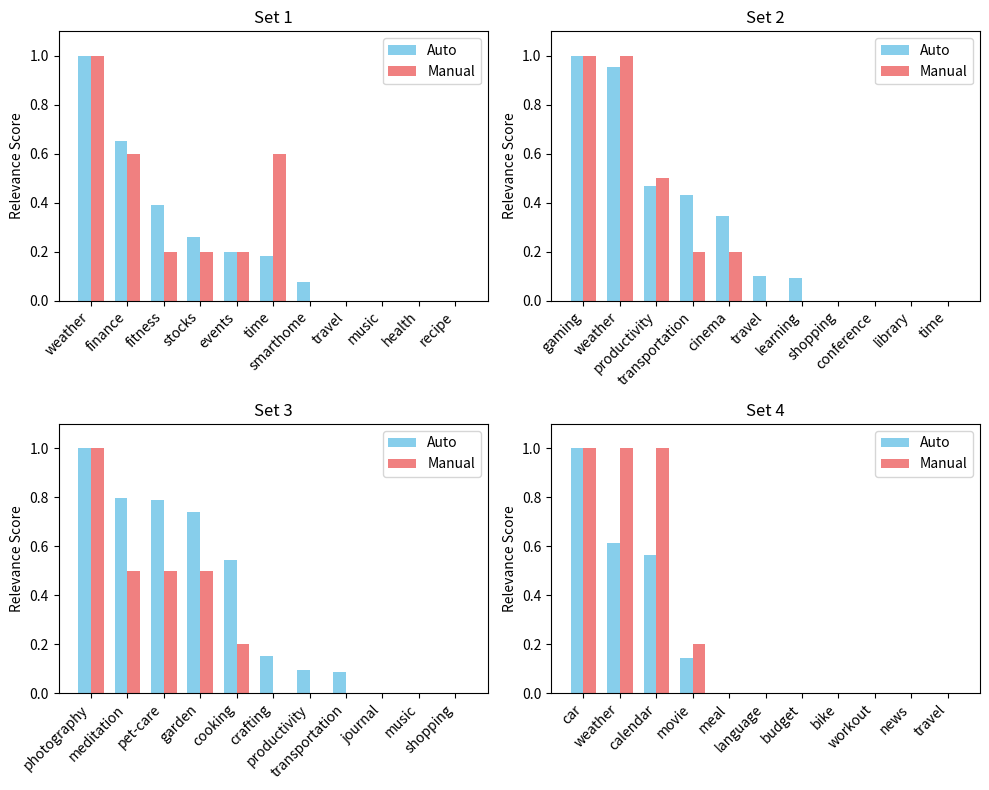

The matplotlib source for this figure:
import matplotlib.pyplot as plt
import numpy as np

def plot_relevance_comparison(auto_dict, manual_dict, set_number, ax):

    sorted_keys = sorted(auto_dict.keys(), key=lambda k: auto_dict[k], reverse=True)
    
    auto_values = [float(auto_dict[k]) for k in sorted_keys]
    manual_values = [float(manual_dict.get(k, 0)) for k in sorted_keys]
    
    x = np.arange(len(sorted_keys))
    width = 0.35
    
    ax.bar(x - width/2, auto_values, width, label='Auto', color='skyblue')
    ax.bar(x + width/2, manual_values, width, label='Manual', color='lightcoral')
    
    ax.set_ylabel('Relevance Score')
    ax.set_title(f'Set {set_number}')
    ax.set_xticks(x)
    ax.set_xticklabels(sorted_keys, rotation=45, ha='right')
    ax.legend()
    ax.set_ylim(0, 1.1)


# Create figure
fig, ((ax1, ax2), (ax3, ax4)) = plt.subplots(2, 2, figsize=(10, 8))

# Set 1 - Weather focused
auto1 = {
    'weather': 1.0, 'finance': 0.652, 'fitness': 0.389, 
    'stocks': 0.258, 'events': 0.200, 'time': 0.181, 
    'smarthome': 0.076, 'travel': 0.0, 'music': 0.0, 
    'health': 0.0, 'recipe': 0.0
}
manual1 = {
    'weather': 1.0, 'time': 0.6, 'finance': 0.6,
    'fitness': 0.2, 'stocks': 0.2, 'events': 0.2
}

# Set 2 - Gaming focused
auto2 = {
    'gaming': 1.0, 'weather': 0.953, 'productivity': 0.467,
    'transportation': 0.432, 'cinema': 0.345, 'travel': 0.100,
    'learning': 0.091, 'shopping': 0.0, 'conference': 0.0,
    'library': 0.0, 'time': 0.0
}
manual2 = {
    'gaming': 1.0, 'weather': 1.0, 'productivity': 0.5,
    'transportation': 0.2, 'cinema': 0.2
}

# Set 3 - Photography focused
auto3 = {
    'photography': 1.0, 'meditation': 0.799, 'pet-care': 0.789,
    'garden': 0.739, 'cooking': 0.544, 'crafting': 0.152,
    'productivity': 0.094, 'transportation': 0.085, 'journal': 0.0,
    'music': 0.0, 'shopping': 0.0
}
manual3 = {
    'photography': 1.0, 'garden': 0.5, 'meditation': 0.5,
    'pet-care': 0.5, 'cooking': 0.2
}

# Set 4 - Car/Calendar focused
auto4 = {
    'car': 1.0, 'weather': 0.613, 'calendar': 0.565,
    'movie': 0.144, 'meal': 0.0, 'language': 0.0,
    'budget': 0.0, 'bike': 0.0, 'workout': 0.0,
    'news': 0.0, 'travel': 0.0
}
manual4 = {
    'weather': 1.0, 'calendar': 1.0, 'car': 1.0,
    'movie': 0.2
}

# Create plots
plot_relevance_comparison(auto1, manual1, 1, ax1)
plot_relevance_comparison(auto2, manual2, 2, ax2)
plot_relevance_comparison(auto3, manual3, 3, ax3)
plot_relevance_comparison(auto4, manual4, 4, ax4)

plt.tight_layout()
plt.show()

# Statistical analysis
def calculate_differences(auto_dict, manual_dict):
    common_keys = set(auto_dict.keys()) & set(manual_dict.keys())
    differences = [abs(float(auto_dict[k]) - float(manual_dict[k])) for k in common_keys]
    return np.mean(differences), np.std(differences), len(common_keys)

sets = [(auto1, manual1), (auto2, manual2), (auto3, manual3), (auto4, manual4)]
print("\nStatistical Analysis:")
for i, (auto, manual) in enumerate(sets, 1):
    mean_diff, std_diff, n_common = calculate_differences(auto, manual)
    print(f"\nSet {i}:")
    print(f"Common items: {n_common}")
    print(f"Mean absolute difference: {mean_diff:.3f}")
    print(f"Standard deviation of differences: {std_diff:.3f}")
